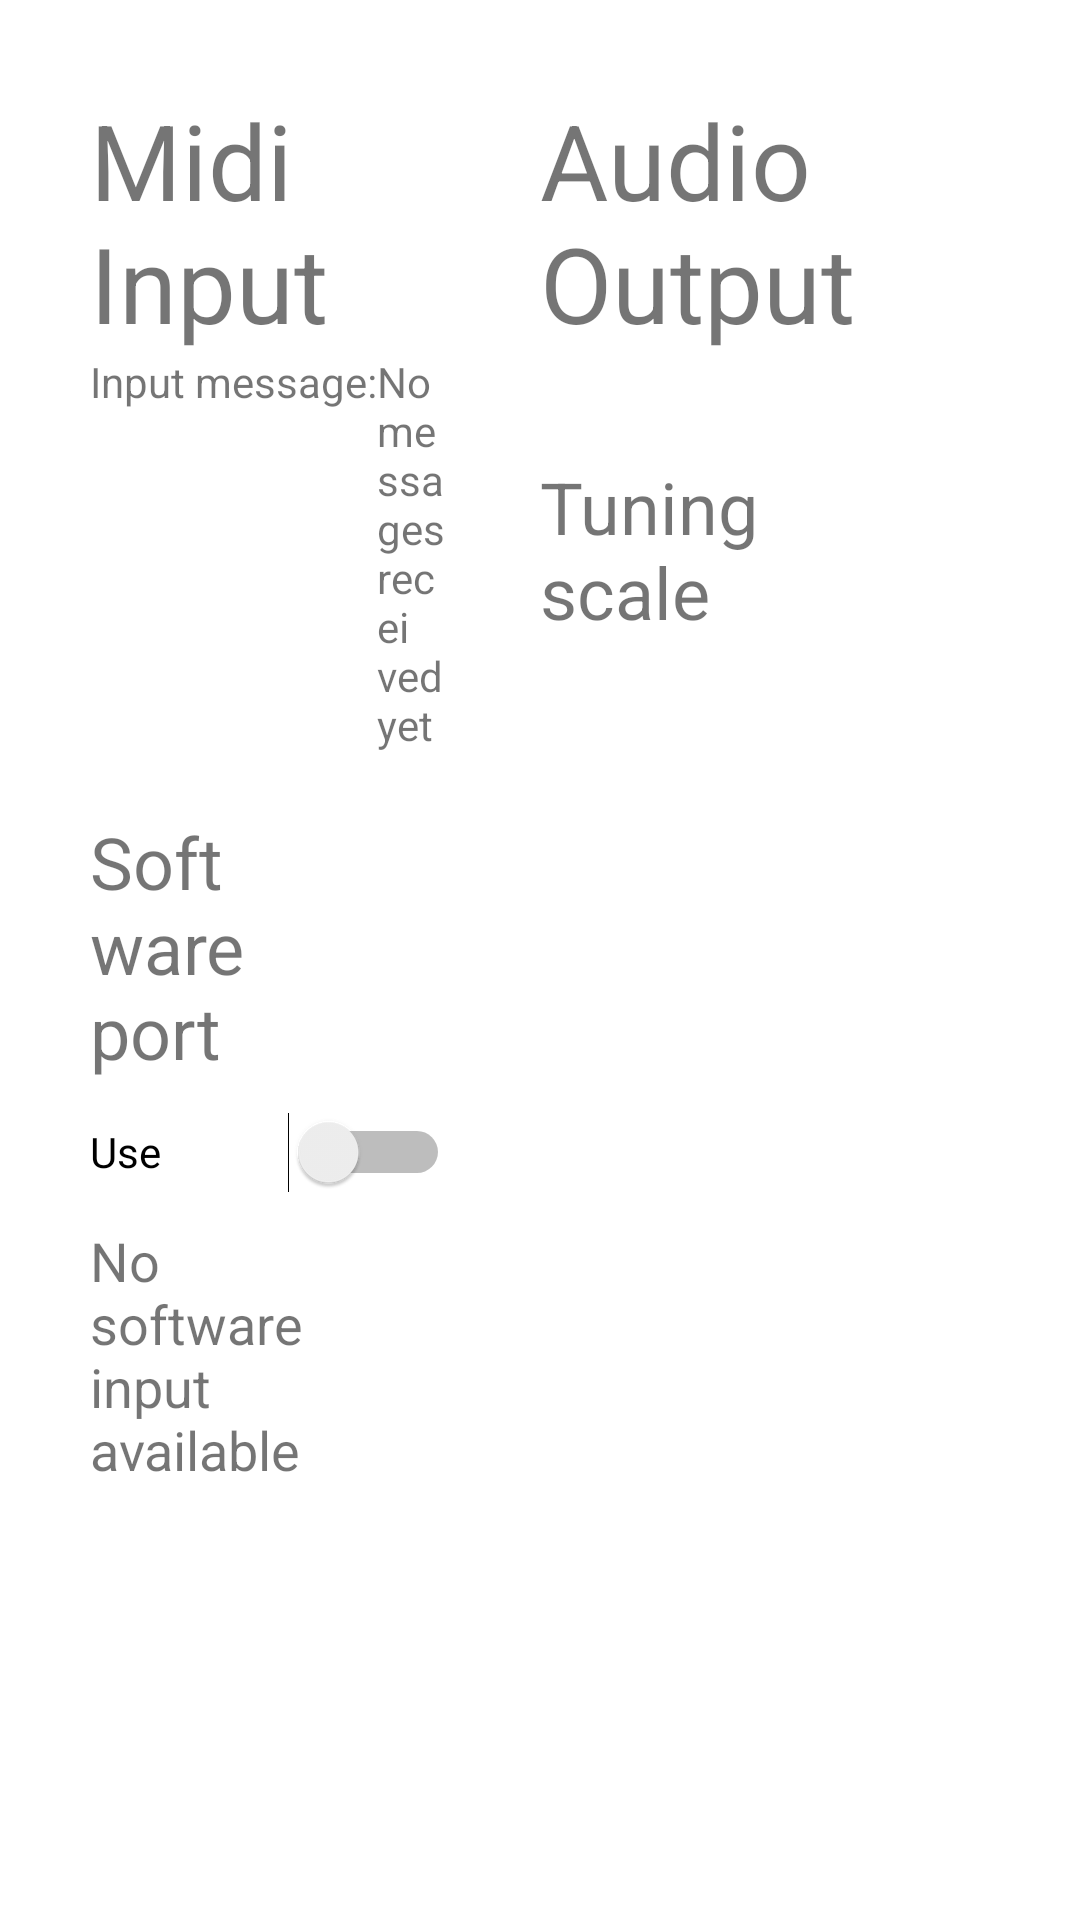

Here is an Android app screen rendered from its layout file. Give the layout XML and the strings, colors and styles it references.
<!-- AndroidManifest.xml: application theme Theme.Midi_synth -->
<!-- res/layout/activity_audio_settings.xml -->
<?xml version="1.0" encoding="utf-8"?>
<androidx.constraintlayout.widget.ConstraintLayout xmlns:android="http://schemas.android.com/apk/res/android"
    xmlns:app="http://schemas.android.com/apk/res-auto"
    xmlns:tools="http://schemas.android.com/tools"
    android:layout_width="match_parent"
    android:layout_height="match_parent"
    tools:context=".AudioSettingsActivity">


    <LinearLayout
        android:layout_width="match_parent"
        android:layout_height="match_parent"
        android:orientation="vertical"
        android:layout_marginStart="0dp"
        android:layout_marginEnd="0dp"
        android:layout_marginTop="0dp"


        app:layout_constraintEnd_toEndOf="parent"
        app:layout_constraintStart_toStartOf="parent"
        app:layout_constraintTop_toTopOf="parent"
        app:layout_constraintBottom_toBottomOf="parent">



    <LinearLayout
        android:layout_width="match_parent"
        android:layout_height="wrap_content"
        android:orientation="horizontal"
        android:layout_marginStart="30dp"
        android:layout_marginEnd="30dp"
        android:layout_marginTop="30dp"


        app:layout_constraintEnd_toEndOf="parent"
        app:layout_constraintStart_toStartOf="parent"
        app:layout_constraintTop_toTopOf="parent">


        <LinearLayout
            android:layout_width="0dp"
            android:layout_height="wrap_content"
            android:layout_weight="1"
            android:background="@drawable/customborder"
            android:orientation="vertical">

            <TextView
                android:id="@+id/titleMidiInput"
                android:layout_width="wrap_content"
                android:layout_height="wrap_content"
                android:text="@string/midi_input_title"
                android:textSize="35sp" />

            <LinearLayout
                android:layout_width="wrap_content"
                android:layout_height="wrap_content"
                android:orientation="horizontal"
                app:layout_constraintTop_toTopOf="parent">

                <TextView
                    android:id="@+id/receiveMessageLabel"
                    android:layout_width="wrap_content"
                    android:layout_height="wrap_content"
                    android:text="@string/input_message" />

                <TextView
                    android:id="@+id/receiveMessageTx"
                    android:layout_width="wrap_content"
                    android:layout_height="wrap_content"
                    android:text="@string/no_messages_received" />

            </LinearLayout>

            <LinearLayout
                android:layout_width="wrap_content"
                android:layout_height="wrap_content"
                android:orientation="horizontal"
                android:layout_marginTop="20dp">

                <LinearLayout
                    android:layout_width="wrap_content"
                    android:layout_height="wrap_content"
                    android:orientation="vertical">

                    <TextView
                        android:id="@+id/software"
                        android:layout_width="wrap_content"
                        android:layout_height="wrap_content"
                        android:layout_marginEnd="30dp"

                        android:textSize="24sp"
                        android:text="@string/software_port" />

                    <Switch
                        android:id="@+id/switch_software_port"
                        android:layout_width="match_parent"
                        android:layout_height="48dp"
                        android:text="@string/use_software_port"
                        android:visibility="visible"/>

                    <TextView
                        android:id="@+id/no_software_input"
                        android:layout_width="wrap_content"
                        android:layout_height="wrap_content"
                        android:layout_marginEnd="30dp"

                        android:textSize="18sp"
                        android:text="@string/no_software_input_available" />

                </LinearLayout>

                <LinearLayout
                    android:layout_width="wrap_content"
                    android:layout_height="wrap_content"
                    android:orientation="vertical"
                    android:layout_marginStart="30dp">

                    <TextView
                        android:id="@+id/hardware"
                        android:layout_width="wrap_content"
                        android:layout_height="wrap_content"
                        android:text="@string/hardware_ports"
                        android:textSize="24sp"/>

                    <Spinner
                        android:id="@+id/outputDevicesSpinner"
                        android:layout_width="wrap_content"
                        android:layout_height="48dp" />


                </LinearLayout>


            </LinearLayout>


        </LinearLayout>






        <LinearLayout
        android:layout_width="0dp"
        android:layout_height="wrap_content"
        android:layout_weight="1"
        android:orientation="vertical"
        android:layout_marginStart="30dp"
        android:layout_marginEnd="30dp"
        android:background="@drawable/customborder"

        >

        <TextView
            android:id="@+id/titleAudioOutput"
            android:layout_width="wrap_content"
            android:layout_height="wrap_content"
            android:text="@string/audio_output"
            android:textSize="35sp"
            />


            <LinearLayout
                android:layout_width="wrap_content"
                android:layout_height="wrap_content"

                android:orientation="horizontal"
                android:layout_marginTop="30dp"
                android:layout_marginBottom="20dp"


                >
                <TextView
                    android:id="@+id/tuning"
                    android:layout_width="wrap_content"
                    android:layout_height="wrap_content"
                    android:layout_marginTop="5dp"

                    android:textSize="24sp"
                    android:text="@string/tuning_scale" />

            <Spinner
                android:id="@+id/spinner_tuning"
                android:layout_width="wrap_content"
                android:layout_height="wrap_content"
                android:layout_marginStart="10dp"
                android:background="@android:drawable/btn_dropdown"
                android:spinnerMode="dropdown"/>

                <TextView
                    android:id="@+id/status_tuning"
                    android:layout_width="wrap_content"
                    android:layout_height="wrap_content"
                    android:layout_marginTop="5dp"
                    android:visibility="invisible"
                    android:textSize="18sp"
                    android:text="@string/calculating_please_wait" />

            </LinearLayout>



            <Button
                android:id="@+id/SynthTest"
                android:layout_width="wrap_content"
                android:layout_height="wrap_content"
                android:onClick="testAeolusSynth"
                android:text="@string/test_aeolus_synth" />
















    </LinearLayout>

    </LinearLayout>

        


    <LinearLayout
        android:layout_width="800dp"
        android:layout_height="wrap_content"
        android:layout_weight="1"
        android:background="@drawable/customborder"
        android:orientation="vertical"
        android:layout_marginStart="30dp"
        android:layout_marginEnd="30dp"
        android:layout_marginTop="30dp"
        android:id="@+id/midiChannelsBaseLayout">

        <TextView
            android:id="@+id/titleMidiMap"
            android:layout_width="wrap_content"
            android:layout_height="wrap_content"
            android:text="@string/midi_input_mapping"
            android:textSize="35sp" />
    </LinearLayout>


    </LinearLayout>



</androidx.constraintlayout.widget.ConstraintLayout>
<!-- resources referenced by this layout -->
<resources>
  <string name="audio_output">Audio Output</string>
  <string name="calculating_please_wait">Calculating, please wait</string>
  <string name="hardware_ports">Hardware ports</string>
  <string name="input_message">Input message:</string>
  <string name="midi_input_mapping">Midi input mapping</string>
  <string name="midi_input_title">Midi Input</string>
  <string name="no_messages_received">No messages received yet</string>
  <string name="no_software_input_available">No software input available</string>
  <string name="software_port">Software port</string>
  <string name="test_aeolus_synth">Test Aeolus Synth</string>
  <string name="tuning_scale">Tuning scale</string>
  <string name="use_software_port">Use</string>
  <style name="Theme.Midi_synth" parent="Theme.MaterialComponents.DayNight.DarkActionBar">
          
          <item name="colorPrimary">@color/purple_500</item>
          <item name="colorPrimaryVariant">@color/purple_700</item>
          <item name="colorOnPrimary">@color/white</item>
          
          <item name="colorSecondary">@color/teal_200</item>
          <item name="colorSecondaryVariant">@color/teal_700</item>
          <item name="colorOnSecondary">@color/black</item>
          
          <item name="android:statusBarColor">?attr/colorPrimaryVariant</item>
          
      </style>
  <color name="purple_500">#FF6200EE</color>
  <color name="purple_700">#FF3700B3</color>
  <color name="white">#FFFFFFFF</color>
  <color name="teal_200">#FF03DAC5</color>
  <color name="teal_700">#FF018786</color>
  <color name="black">#FF000000</color>
</resources>
